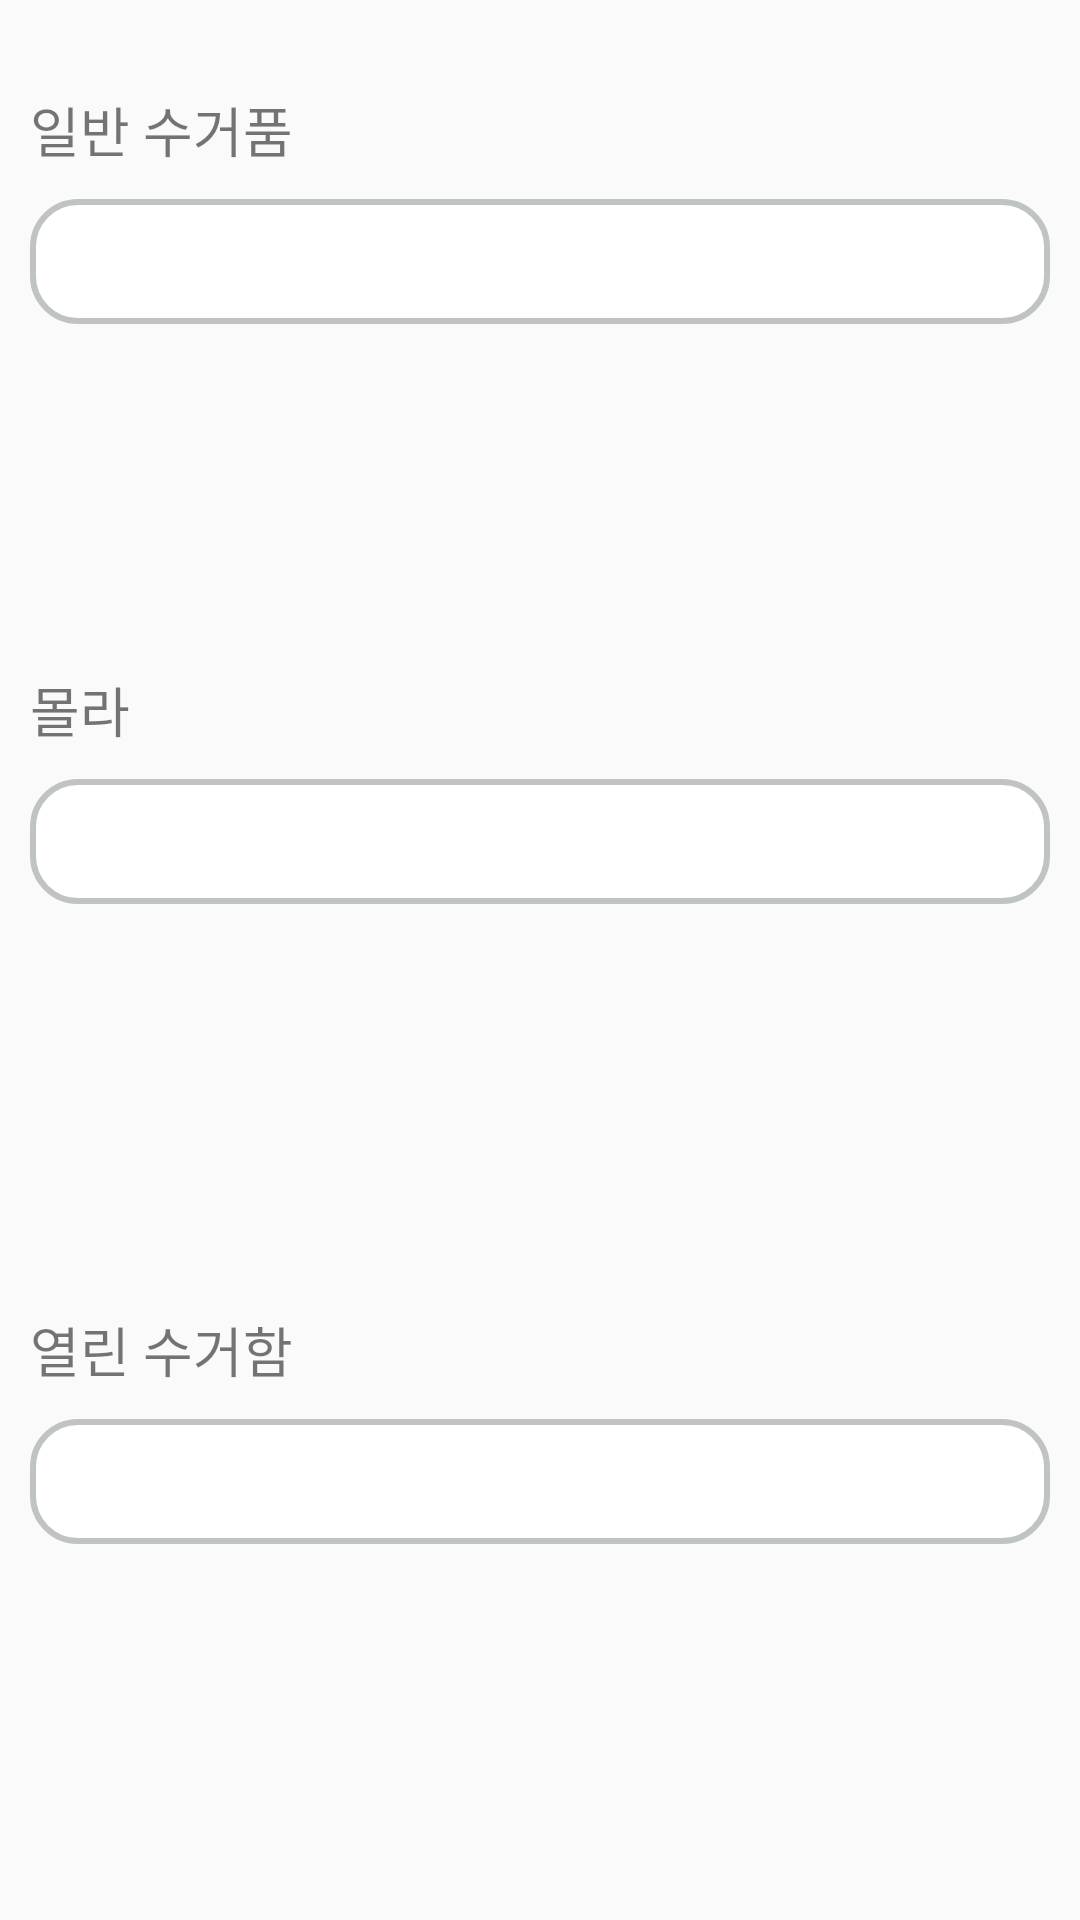

Android layout source for this screen:
<!-- AndroidManifest.xml: application theme AppTheme -->
<!-- res/layout/fragment_info.xml -->
<?xml version="1.0" encoding="utf-8"?>
<LinearLayout
    xmlns:android="http://schemas.android.com/apk/res/android"
    xmlns:app="http://schemas.android.com/apk/res-auto"
    xmlns:tools="http://schemas.android.com/tools"
    android:orientation="vertical"
    android:layout_width="match_parent"
    android:layout_height="match_parent">

    <androidx.constraintlayout.widget.ConstraintLayout
        android:layout_width="match_parent"
        android:layout_height="0dp"
        android:layout_weight="1">

        <TextView
            android:id="@+id/textView4"
            android:layout_width="wrap_content"
            android:layout_height="wrap_content"
            android:layout_marginStart="10dp"
            android:layout_marginTop="30dp"
            android:text="일반 수거품"
            android:textSize="18sp"
            app:layout_constraintStart_toStartOf="parent"
            app:layout_constraintTop_toTopOf="parent" />

        <FrameLayout
            android:layout_width="match_parent"
            android:layout_height="wrap_content"
            android:layout_marginStart="10dp"
            android:layout_marginTop="10dp"
            android:layout_marginEnd="10dp"
            android:layout_weight="8"
            android:background="@drawable/view_angle"
            app:layout_constraintEnd_toEndOf="parent"
            app:layout_constraintStart_toStartOf="parent"
            app:layout_constraintTop_toBottomOf="@+id/textView4">

            <androidx.constraintlayout.widget.ConstraintLayout
                android:layout_width="match_parent"
                android:layout_height="match_parent">

                <FrameLayout
                    android:layout_width="match_parent"
                    android:layout_height="match_parent"
                    android:layout_marginStart="10dp"
                    android:layout_marginTop="10dp"
                    android:layout_marginEnd="10dp"
                    android:layout_marginBottom="10dp"
                    app:layout_constraintBottom_toBottomOf="parent"
                    app:layout_constraintEnd_toEndOf="parent"
                    app:layout_constraintHorizontal_bias="0.4"
                    app:layout_constraintStart_toStartOf="parent"
                    app:layout_constraintTop_toTopOf="parent">

                    <TextView
                        android:id="@+id/text_info_collection"
                        android:layout_width="wrap_content"
                        android:layout_height="wrap_content"
                        android:textSize="16sp" />
                </FrameLayout>

            </androidx.constraintlayout.widget.ConstraintLayout>
        </FrameLayout>

    </androidx.constraintlayout.widget.ConstraintLayout>

    <androidx.constraintlayout.widget.ConstraintLayout
        android:layout_width="match_parent"
        android:layout_height="0dp"
        android:layout_weight="1">

        <TextView
            android:id="@+id/textView5"
            android:layout_width="wrap_content"
            android:layout_height="wrap_content"
            android:layout_marginStart="10dp"
            android:layout_marginTop="10dp"
            android:text="몰라"
            android:textSize="18sp"
            app:layout_constraintStart_toStartOf="parent"
            app:layout_constraintTop_toTopOf="parent" />

        <FrameLayout
            android:layout_width="match_parent"
            android:layout_height="wrap_content"
            android:layout_marginStart="10dp"
            android:layout_marginTop="10dp"
            android:layout_marginEnd="10dp"
            android:layout_weight="8"
            android:background="@drawable/view_angle"
            app:layout_constraintEnd_toEndOf="parent"
            app:layout_constraintStart_toStartOf="parent"
            app:layout_constraintTop_toBottomOf="@+id/textView5">

            <androidx.constraintlayout.widget.ConstraintLayout
                android:layout_width="match_parent"
                android:layout_height="match_parent">

                <FrameLayout
                    android:layout_width="match_parent"
                    android:layout_height="match_parent"
                    android:layout_marginStart="10dp"
                    android:layout_marginTop="10dp"
                    android:layout_marginEnd="10dp"
                    android:layout_marginBottom="10dp"
                    app:layout_constraintBottom_toBottomOf="parent"
                    app:layout_constraintEnd_toEndOf="parent"
                    app:layout_constraintHorizontal_bias="0.4"
                    app:layout_constraintStart_toStartOf="parent"
                    app:layout_constraintTop_toTopOf="parent">

                    <TextView
                        android:id="@+id/text_info_confusion"
                        android:layout_width="wrap_content"
                        android:layout_height="wrap_content"
                        android:textSize="16sp"/>
                </FrameLayout>

            </androidx.constraintlayout.widget.ConstraintLayout>
        </FrameLayout>


    </androidx.constraintlayout.widget.ConstraintLayout>

    <androidx.constraintlayout.widget.ConstraintLayout
        android:layout_width="match_parent"
        android:layout_height="0dp"
        android:layout_weight="1">

        <TextView
            android:id="@+id/textView6"
            android:layout_width="wrap_content"
            android:layout_height="wrap_content"
            android:layout_marginStart="10dp"
            android:layout_marginTop="10dp"
            android:text="열린 수거함"
            android:textSize="18sp"
            app:layout_constraintStart_toStartOf="parent"
            app:layout_constraintTop_toTopOf="parent" />

        <FrameLayout
            android:layout_width="match_parent"
            android:layout_height="wrap_content"
            android:layout_marginStart="10dp"
            android:layout_marginTop="10dp"
            android:layout_marginEnd="10dp"
            android:layout_weight="8"
            android:background="@drawable/view_angle"
            app:layout_constraintEnd_toEndOf="parent"
            app:layout_constraintStart_toStartOf="parent"
            app:layout_constraintTop_toBottomOf="@+id/textView6">

            <androidx.constraintlayout.widget.ConstraintLayout
                android:layout_width="match_parent"
                android:layout_height="match_parent">

                <FrameLayout
                    android:layout_width="match_parent"
                    android:layout_height="match_parent"
                    android:layout_marginStart="10dp"
                    android:layout_marginTop="10dp"
                    android:layout_marginEnd="10dp"
                    android:layout_marginBottom="10dp"
                    app:layout_constraintBottom_toBottomOf="parent"
                    app:layout_constraintEnd_toEndOf="parent"
                    app:layout_constraintHorizontal_bias="0.4"
                    app:layout_constraintStart_toStartOf="parent"
                    app:layout_constraintTop_toTopOf="parent">

                    <TextView
                        android:id="@+id/text_info_opened"
                        android:layout_width="wrap_content"
                        android:layout_height="wrap_content"
                        android:textSize="16sp"/>
                </FrameLayout>

            </androidx.constraintlayout.widget.ConstraintLayout>
        </FrameLayout>

    </androidx.constraintlayout.widget.ConstraintLayout>

</LinearLayout>
<!-- resources referenced by this layout -->
<resources>
  <!-- drawable view_angle (drawable-v24) -->
  <?xml version="1.0" encoding="utf-8"?>
  <shape xmlns:android="http://schemas.android.com/apk/res/android"
      android:padding="10dp"
      android:shape="rectangle">
  
      <stroke android:width="2dp"
          android:color="@color/main_color" />
  
      <solid android:color="#FFFFFF" />
      <corners
          android:bottomLeftRadius="15dp"
          android:bottomRightRadius="15dp"
          android:topLeftRadius="15dp"
          android:topRightRadius="15dp" />
  
  </shape>
  <style name="AppTheme" parent="Theme.AppCompat.Light.DarkActionBar">
          
          <item name="colorPrimary">@color/main_color</item>
          <item name="colorPrimaryDark">@color/sub_color</item>
          <item name="colorAccent">@color/colorAccent</item>
      </style>
  <color name="main_color">#C0C3C3</color>
  <color name="sub_color">#FDD835</color>
  <color name="colorAccent">#707070</color>
</resources>
